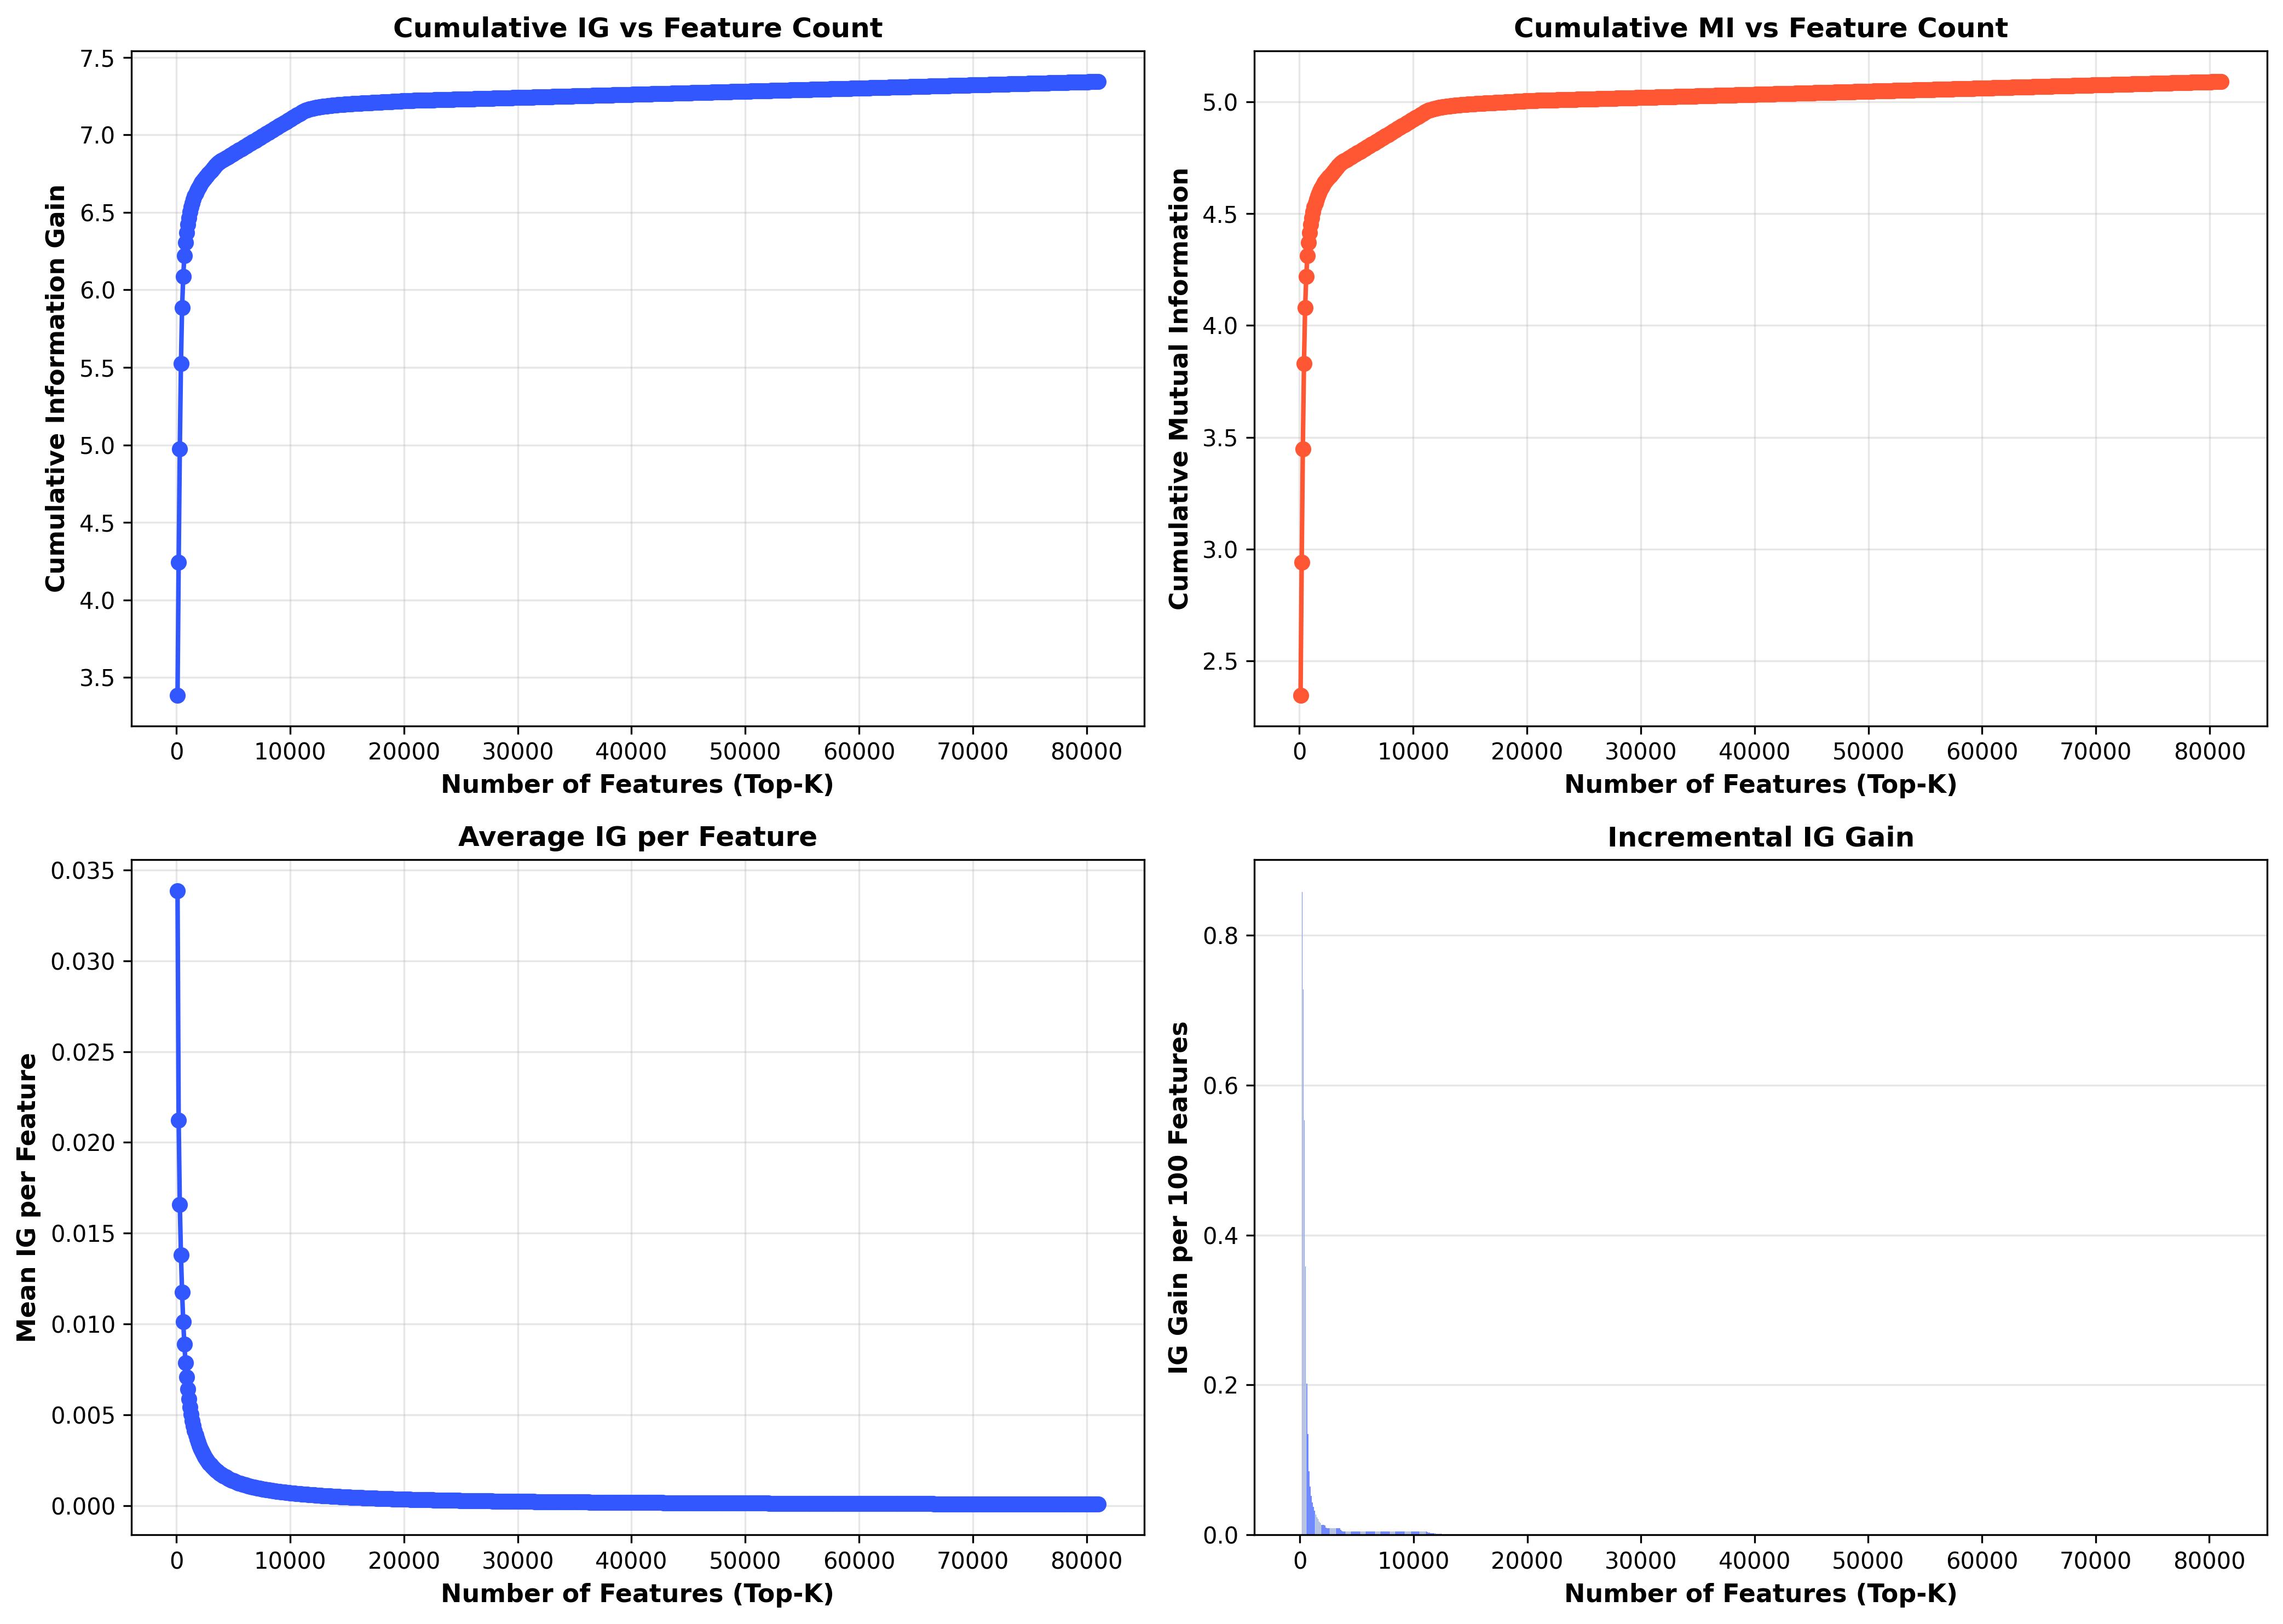

Values plotted in this chart, from the file beside it:
top_k, cumulative_ig, cumulative_mi, mean_ig, mean_mi, worst_ig_in_batch, worst_mi_in_batch, ig_gain, mi_gain, mean_ig_gain
100, 3.386, 2.347, 0.03386, 0.02347, 0.01151, 0.007979, , , 
200, 4.244, 2.942, 0.02122, 0.01471, 0.007474, 0.005181, 0.8579, 0.5947, -0.01264
300, 4.972, 3.446, 0.01657, 0.01149, 0.006547, 0.004538, 0.7283, 0.5048, -0.004646
400, 5.526, 3.83, 0.01381, 0.009575, 0.00469, 0.003251, 0.5533, 0.3835, -0.00276
500, 5.883, 4.078, 0.01177, 0.008156, 0.002752, 0.001908, 0.3579, 0.2481, -0.002047
600, 6.085, 4.218, 0.01014, 0.00703, 0.001596, 0.001106, 0.2018, 0.1399, -0.001625
700, 6.22, 4.311, 0.008885, 0.006159, 0.001092, 0.000757, 0.1343, 0.09309, -0.001257
800, 6.305, 4.37, 0.007881, 0.005463, 0.000709, 0.0004914, 0.08513, 0.05901, -0.001004
900, 6.369, 4.415, 0.007077, 0.004905, 0.0005967, 0.0004136, 0.06426, 0.04454, -0.0008042
1000, 6.421, 4.45, 0.006421, 0.00445, 0.0004493, 0.0003114, 0.0517, 0.03584, -0.000656
1100, 6.464, 4.48, 0.005876, 0.004073, 0.0003992, 0.0002767, 0.04297, 0.02978, -0.0005446
1200, 6.501, 4.506, 0.005418, 0.003755, 0.0003544, 0.0002457, 0.03773, 0.02615, -0.0004582
1300, 6.534, 4.529, 0.005026, 0.003484, 0.0002916, 0.0002021, 0.03243, 0.02248, -0.0003918
1400, 6.561, 4.548, 0.004686, 0.003248, 0.0002658, 0.0001842, 0.02696, 0.01869, -0.0003397
1500, 6.584, 4.564, 0.004389, 0.003042, 0.0002215, 0.0001535, 0.02329, 0.01615, -0.0002969
1600, 6.606, 4.579, 0.004128, 0.002862, 0.0001833, 0.0001271, 0.02153, 0.01492, -0.0002609
1700, 6.623, 4.591, 0.003896, 0.002701, 0.0001772, 0.0001228, 0.01777, 0.01232, -0.0002324
1800, 6.64, 4.602, 0.003689, 0.002557, 0.0001351, 9.365082748828647e-05, 0.01631, 0.01131, -0.0002074
1900, 6.653, 4.611, 0.003502, 0.002427, 0.0001329, 9.211060477469469e-05, 0.01329, 0.009215, -0.0001871
2000, 6.666, 4.621, 0.003333, 0.00231, 0.0001329, 9.211060477469469e-05, 0.01329, 0.009211, -0.0001684
2100, 6.679, 4.63, 0.003181, 0.002205, 0.0001329, 9.211060477469469e-05, 0.01329, 0.009211, -0.0001524
2200, 6.692, 4.639, 0.003042, 0.002108, 0.0001095, 7.588838587478403e-05, 0.01271, 0.008812, -0.0001388
2300, 6.702, 4.645, 0.002914, 0.00202, 8.858936626870983e-05, 6.14054694601331e-05, 0.009629, 0.006674, -0.0001281
2400, 6.711, 4.651, 0.002796, 0.001938, 8.858936626870983e-05, 6.14054694601331e-05, 0.008859, 0.006141, -0.0001177
2500, 6.72, 4.658, 0.002688, 0.001863, 8.858936626870983e-05, 6.14054694601331e-05, 0.008859, 0.006141, -0.0001083
2600, 6.728, 4.664, 0.002588, 0.001794, 8.858936626870983e-05, 6.14054694601331e-05, 0.008859, 0.006141, -9.996990143962357e-05
2700, 6.737, 4.67, 0.002495, 0.00173, 8.858936626870983e-05, 6.14054694601331e-05, 0.008859, 0.006141, -9.256472355520734e-05
2800, 6.746, 4.676, 0.002409, 0.00167, 8.858936626870983e-05, 6.14054694601331e-05, 0.008859, 0.006141, -8.595295758697871e-05
2900, 6.755, 4.682, 0.002329, 0.001615, 8.858936626870983e-05, 6.14054694601331e-05, 0.008859, 0.006141, -8.002516740856537e-05
3000, 6.764, 4.688, 0.002255, 0.001563, 8.858936626870983e-05, 6.14054694601331e-05, 0.008859, 0.006141, -7.46901562479951e-05
3100, 6.773, 4.694, 0.002185, 0.001514, 8.858936626870983e-05, 6.14054694601331e-05, 0.008859, 0.006141, -6.98714364900598e-05
3200, 6.782, 4.701, 0.002119, 0.001469, 8.858936626870983e-05, 6.14054694601331e-05, 0.008859, 0.006141, -6.550447170943115e-05
3300, 6.79, 4.707, 0.002058, 0.001426, 8.858936626870983e-05, 6.14054694601331e-05, 0.008859, 0.006141, -6.153450372704079e-05
3400, 6.799, 4.713, 0.002, 0.001386, 8.858936626870983e-05, 6.14054694601331e-05, 0.008859, 0.006141, -5.791482703721568e-05
3500, 6.808, 4.719, 0.001945, 0.001348, 8.514687711147495e-05, 5.9019317857469944e-05, 0.008835, 0.006124, -5.4612320665226683e-05
3600, 6.815, 4.724, 0.001893, 0.001312, 5.808724604317028e-05, 4.0263010820079876e-05, 0.007039, 0.004879, -5.207725123443276e-05
3700, 6.821, 4.728, 0.001843, 0.001278, 5.06766053813279e-05, 3.5126346175230316e-05, 0.005448, 0.003776, -4.9692109014898506e-05
3800, 6.825, 4.731, 0.001796, 0.001245, 4.429352880902515e-05, 3.07019346132604e-05, 0.004604, 0.003191, -4.729883321537157e-05
3900, 6.83, 4.734, 0.001751, 0.001214, 4.429352880902515e-05, 3.07019346132604e-05, 0.004429, 0.00307, -4.491806706558607e-05
4000, 6.834, 4.737, 0.001709, 0.001184, 4.429352880902515e-05, 3.07019346132604e-05, 0.004429, 0.00307, -4.2672163712307275e-05
4100, 6.838, 4.74, 0.001668, 0.001156, 4.429352880902515e-05, 3.07019346132604e-05, 0.004429, 0.00307, -4.0590594750730506e-05
4200, 6.843, 4.743, 0.001629, 0.001129, 4.429352880902515e-05, 3.07019346132604e-05, 0.004429, 0.00307, -3.865770928641009e-05
4300, 6.847, 4.746, 0.001592, 0.001104, 4.429352880902515e-05, 3.07019346132604e-05, 0.004429, 0.00307, -3.685967629634508e-05
4400, 6.852, 4.749, 0.001557, 0.001079, 4.429352880902515e-05, 3.07019346132604e-05, 0.004429, 0.00307, -3.5184236464692615e-05
4500, 6.856, 4.752, 0.001524, 0.001056, 4.429352880902515e-05, 3.07019346132604e-05, 0.004429, 0.00307, -3.3620492621817735e-05
4600, 6.861, 4.755, 0.001491, 0.001034, 4.429352880902515e-05, 3.07019346132604e-05, 0.004429, 0.00307, -3.215873207304304e-05
4700, 6.865, 4.758, 0.001461, 0.001012, 4.429352880902515e-05, 3.07019346132604e-05, 0.004429, 0.00307, -3.079027538908344e-05
4800, 6.869, 4.762, 0.001431, 0.000992, 4.429352880902515e-05, 3.07019346132604e-05, 0.004429, 0.00307, -2.9507347247871747e-05
4900, 6.874, 4.765, 0.001403, 0.0009724, 4.429352880902515e-05, 3.07019346132604e-05, 0.004429, 0.00307, -2.830296572755046e-05
5000, 6.878, 4.768, 0.001376, 0.0009535, 4.429352880902515e-05, 3.07019346132604e-05, 0.004429, 0.00307, -2.7170847098448433e-05
5100, 6.883, 4.771, 0.00135, 0.0009354, 4.429352880902515e-05, 3.07019346132604e-05, 0.004429, 0.00307, -2.6105323682823174e-05
5200, 6.887, 4.774, 0.001324, 0.000918, 4.429352880902515e-05, 3.07019346132604e-05, 0.004429, 0.00307, -2.5101272771944818e-05
5300, 6.892, 4.777, 0.0013, 0.0009013, 4.429352880902515e-05, 3.07019346132604e-05, 0.004429, 0.00307, -2.4154054931494655e-05
5400, 6.896, 4.78, 0.001277, 0.0008852, 4.429352880902515e-05, 3.07019346132604e-05, 0.004429, 0.00307, -2.32594603044021e-05
5500, 6.9, 4.783, 0.001255, 0.0008696, 4.429352880902515e-05, 3.07019346132604e-05, 0.004429, 0.00307, -2.241366174787849e-05
5600, 6.905, 4.786, 0.001233, 0.0008547, 4.429352880902515e-05, 3.07019346132604e-05, 0.004429, 0.00307, -2.1613173828311308e-05
5700, 6.909, 4.789, 0.001212, 0.0008402, 4.429352880902515e-05, 3.07019346132604e-05, 0.004429, 0.00307, -2.085481685187916e-05
5800, 6.914, 4.792, 0.001192, 0.0008263, 4.429352880902515e-05, 3.07019346132604e-05, 0.004429, 0.00307, -2.0135685236297076e-05
5900, 6.918, 4.795, 0.001173, 0.0008128, 4.429352880902515e-05, 3.07019346132604e-05, 0.004429, 0.00307, -1.9453119635066832e-05
6000, 6.923, 4.798, 0.001154, 0.0007997, 4.429352880902515e-05, 3.07019346132604e-05, 0.004429, 0.00307, -1.880468231389796e-05
... 750 more rows
